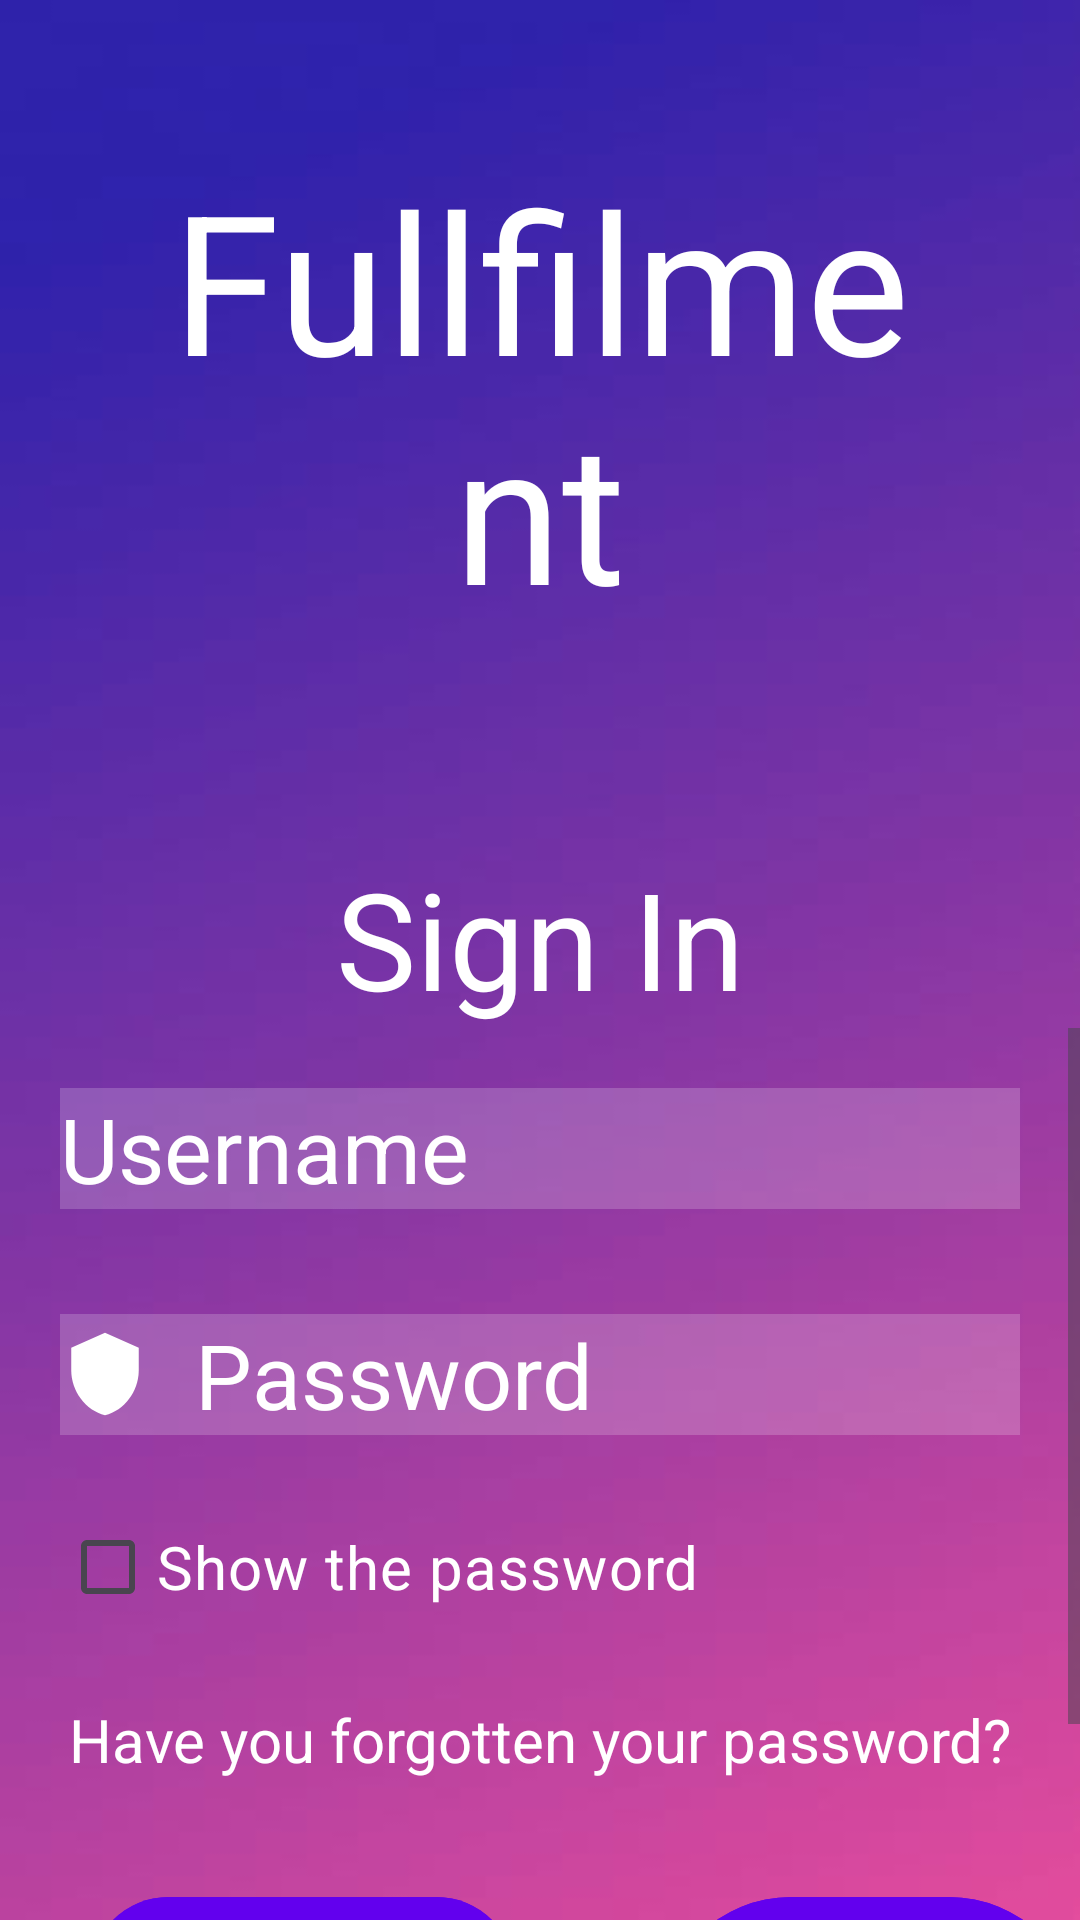

This screen was rendered from an Android layout file. Write that file and the resources it references.
<!-- AndroidManifest.xml: application theme Theme.Fullfilment_v3 -->
<!-- res/layout/activity_sign_in.xml -->
<?xml version="1.0" encoding="utf-8"?>
<RelativeLayout xmlns:android="http://schemas.android.com/apk/res/android"
    xmlns:app="http://schemas.android.com/apk/res-auto"
    xmlns:tools="http://schemas.android.com/tools"
    android:layout_width="match_parent"
    android:layout_height="match_parent"
    android:background = "@drawable/fundal_login_gradient"
    tools:context=".signin.SignInActivity">

    <TextView
        android:id = "@+id/tvFulfillment"
        android:layout_width = "match_parent"
        android:layout_height = "wrap_content"
        android:layout_margin = "50dp"
        android:gravity = "center"
        android:text = "Fullfilment"
        android:textColor = "@color/white"
        android:textSize = "65dp"/>

    <TextView
        android:id = "@+id/tvSignIn"
        android:layout_width = "match_parent"
        android:layout_height = "wrap_content"
        android:layout_below = "@id/tvFulfillment"
        android:layout_marginTop = "20dp"
        android:gravity = "center"
        android:text = "Sign In"
        android:textColor = "@color/white"
        android:textSize = "45dp"/>

    <ScrollView
        android:id="@+id/scrollViewSignIn"
        android:layout_width="match_parent"
        android:layout_height="match_parent"
        android:layout_below="@id/tvSignIn"
        android:fillViewport="true">

        <RelativeLayout
            android:layout_width="match_parent"
            android:layout_height="wrap_content">

            <EditText
                android:id = "@+id/editTextUsername"
                android:layout_width = "match_parent"
                android:layout_height = "wrap_content"
                android:layout_marginStart = "20dp"
                android:layout_marginTop = "20dp"
                android:layout_marginEnd = "20dp"
                android:layout_marginBottom = "20dp"
                android:background = "#30ffffff"
                android:hint = "Username"
                android:textColorHint = "@color/white"
                android:textColor = "@color/white"
                android:textSize = "30dp"
                android:drawableLeft = "@drawable/baseline_person_30"
                android:drawablePadding = "15dp"/>

            <EditText
                android:id = "@+id/editTextPassword"
                android:layout_width = "match_parent"
                android:layout_height = "wrap_content"
                android:layout_below =  "@id/editTextUsername"
                android:layout_marginStart = "20dp"
                android:layout_marginTop = "15dp"
                android:layout_marginEnd = "20dp"
                android:layout_marginBottom = "20dp"
                android:background = "#30ffffff"
                android:hint = "Password"
                android:textColorHint = "@color/white"
                android:textColor = "@color/white"
                android:textSize = "30dp"
                android:drawableLeft = "@drawable/baseline_shield_30"
                android:drawablePadding = "15dp"/>

            <CheckBox
                android:id = "@+id/cbShowPassword"
                android:layout_width = "match_parent"
                android:layout_height = "wrap_content"
                android:layout_below = "@id/editTextPassword"
                android:text = "Show the password"
                android:textSize = "20sp"
                android:textColor = "@color/white"
                android:layout_marginTop = "0dp"
                android:layout_marginLeft = "20dp"
                android:layout_marginRight = "20dp"
                android:buttonTint = "@color/design_default_color_primary"/>

            <TextView
                android:id = "@+id/txtForgotPassword"
                android:layout_width = "match_parent"
                android:layout_height = "wrap_content"
                android:layout_below = "@id/cbShowPassword"
                android:text = "Have you forgotten your password?"
                android:textColor = "@color/white"
                android:textSize = "20sp"
                android:gravity = "center"
                android:layout_margin = "20dp"/>

            <com.google.android.material.button.MaterialButton
                android:id = "@+id/btnSignIn"
                android:layout_width = "wrap_content"
                android:layout_height = "wrap_content"
                android:layout_below = "@id/txtForgotPassword"
                android:backgroundTint = "@color/design_default_color_primary"
                android:text = "Sign In"
                android:textColor = "@color/white"
                android:textSize = "30dp"
                android:layout_marginTop = "15dp"
                android:layout_marginLeft = "30dp"/>

            <com.google.android.material.button.MaterialButton
                android:id = "@+id/btnSignUp"
                android:layout_width = "wrap_content"
                android:layout_height = "wrap_content"
                android:layout_below = "@id/txtForgotPassword"
                android:backgroundTint = "@color/design_default_color_primary"
                android:text = "Sign Up"
                android:textColor = "@color/white"
                android:textSize = "30dp"
                android:layout_marginTop = "15dp"
                android:layout_marginLeft = "220dp"/>

            <TextView
                android:id = "@+id/tvOtherOptions"
                android:layout_width = "wrap_content"
                android:layout_height = "wrap_content"
                android:layout_above = "@id/socialMediaIcons"
                android:text = "Or sign in with:"
                android:textSize = "20dp"
                android:textColor = "@color/white"
                android:layout_centerHorizontal = "true"/>

            <LinearLayout
                android:id = "@+id/socialMediaIcons"
                android:layout_width = "match_parent"
                android:layout_height = "wrap_content"
                android:layout_alignParentBottom = "true">

                <ImageView
                    android:id="@+id/imageGoogle"
                    android:layout_width="50dp"
                    android:layout_height="50dp"
                    android:layout_marginLeft="170dp"
                    android:layout_marginBottom="30dp"
                    android:src="@drawable/logo_google" />

            </LinearLayout>
        </RelativeLayout>
    </ScrollView>

</RelativeLayout>
<!-- resources referenced by this layout -->
<resources>
  <color name="white">#FFFFFFFF</color>
  <!-- drawable baseline_shield_30 (drawable) -->
  <vector android:autoMirrored="true" android:height="30dp"
      android:tint="#FFFFFF" android:viewportHeight="24"
      android:viewportWidth="24" android:width="30dp" xmlns:android="http://schemas.android.com/apk/res/android">
      <path android:fillColor="@android:color/white" android:pathData="M12,1L3,5v6c0,5.55 3.84,10.74 9,12 5.16,-1.26 9,-6.45 9,-12V5l-9,-4z"/>
  </vector>
  <!-- drawable fundal_login_gradient: jpg bitmap (drawable, 3433 bytes) -->
  <!-- drawable logo_google: jpg bitmap (drawable, 95376 bytes) -->
  <style name="Theme.Fullfilment_v3" parent="Base.Theme.Fullfilment_v3" />
  <style name="Base.Theme.Fullfilment_v3" parent="Theme.Material3.DayNight.NoActionBar">
          
          
      </style>
</resources>
